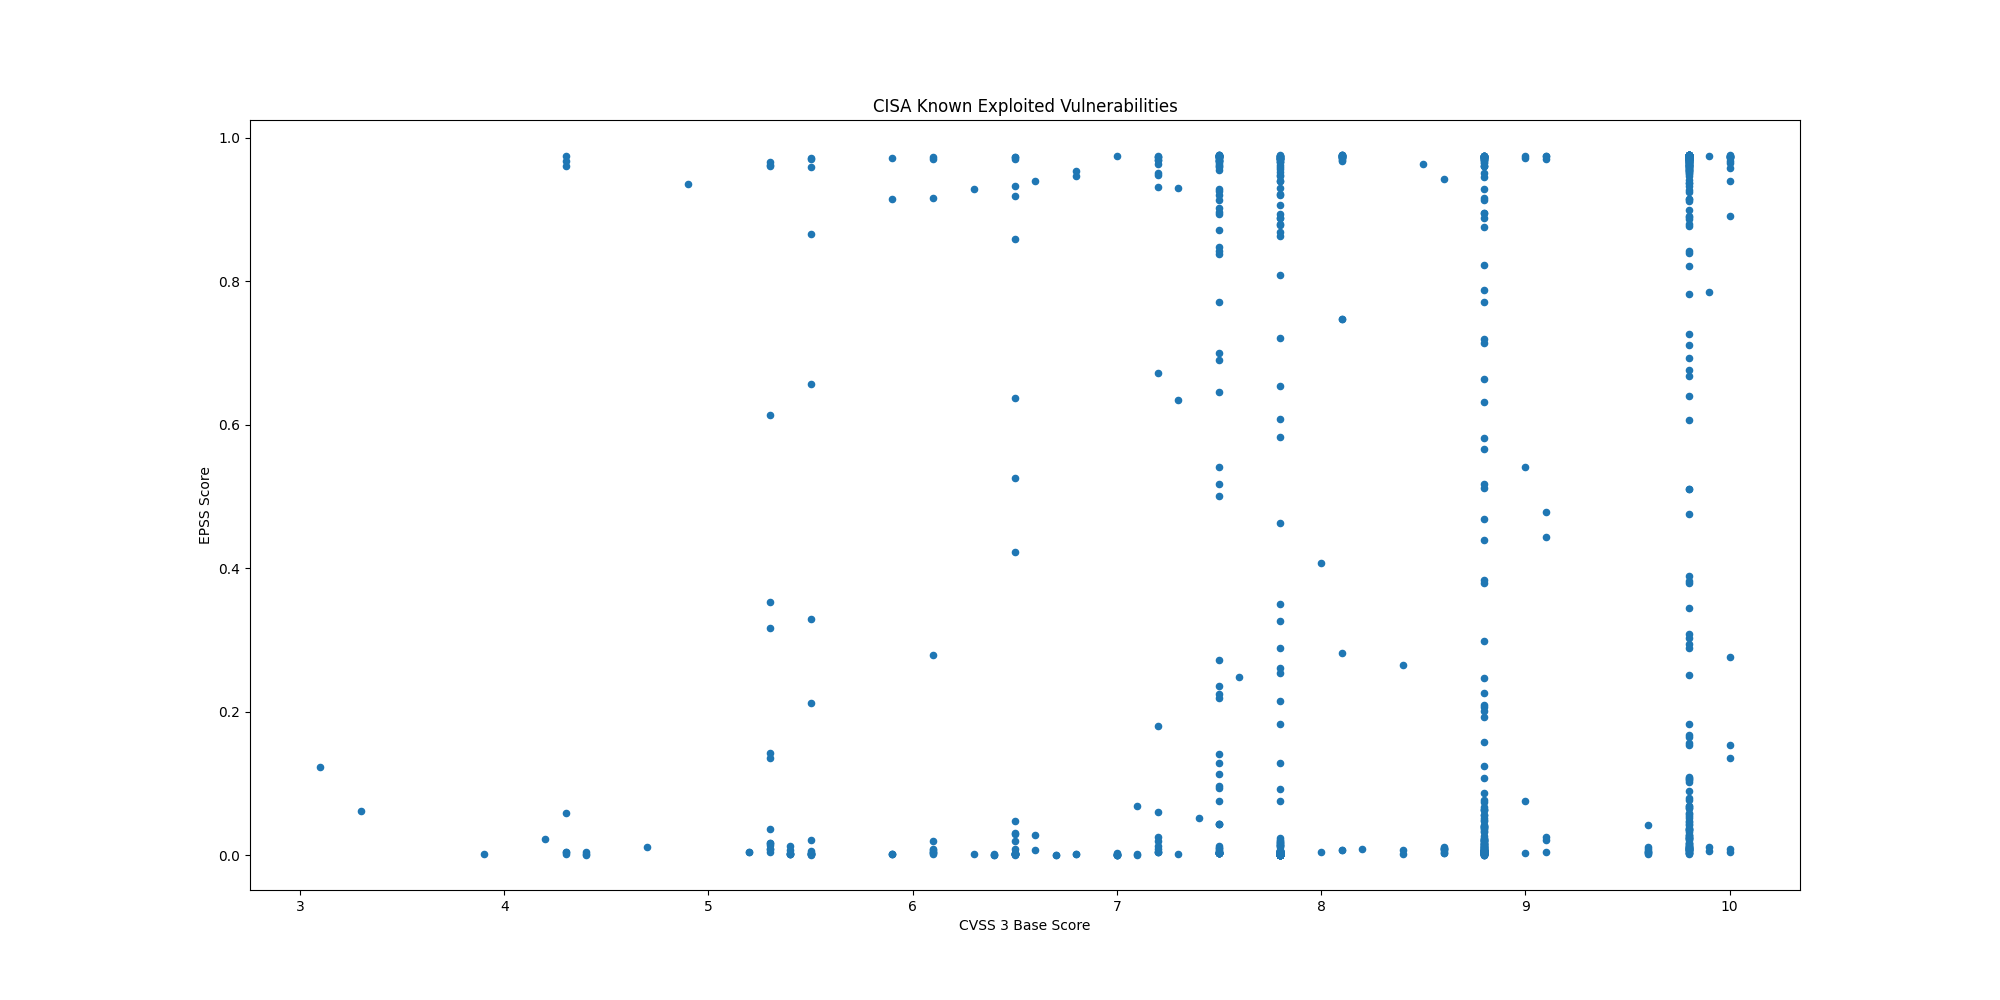

Values plotted in this chart, from the file beside it:
CVE, CVSS3, EPSS, EPSS Percentile, Description
CVE-2021-27104, 9.8, 0.01059, 0.8248, Accellion FTA contains an OS command inj…
CVE-2021-27102, 7.8, 0.00083, 0.3459, Accellion FTA contains an OS command inj…
CVE-2021-27101, 9.8, 0.00761, 0.7915, Accellion FTA contains a SQL injection v…
CVE-2021-27103, 9.8, 0.01217, 0.8382, Accellion FTA contains a server-side req…
CVE-2021-21017, 8.8, 0.632, 0.9757, Acrobat Acrobat and Reader contain a hea…
CVE-2021-28550, 8.8, 0.5807, 0.9743, Adobe Acrobat and Reader contains a use-…
CVE-2018-4939, 9.8, 0.9723, 0.998, Adobe ColdFusion contains a deserializat…
CVE-2018-15961, 9.8, 0.9745, 0.9995, Adobe ColdFusion contains an unrestricte…
CVE-2018-4878, 9.8, 0.974, 0.9991, Adobe Flash Player contains a use-after-…
CVE-2020-5735, 8.8, 0.02271, 0.8849, Amcrest cameras and NVR contain a stack-…
CVE-2019-2215, 7.8, 0.003, 0.6633, Android Kernel contains a use-after-free…
CVE-2020-0041, 7.8, 0.00081, 0.3381, Android Kernel binder_transaction of bin…
CVE-2020-0069, 7.8, 0.00145, 0.5038, Multiple MediaTek chipsets contain an in…
CVE-2017-9805, 8.1, 0.9754, 0.9999, Apache Struts REST Plugin uses an XStrea…
CVE-2021-42013, 9.8, 0.9731, 0.9985, Apache HTTP Server contains a path trave…
CVE-2021-41773, 7.5, 0.9739, 0.999, Apache HTTP Server contains a path trave…
CVE-2019-0211, 7.8, 0.9738, 0.999, Apache HTTP Server, with MPM event, work…
CVE-2016-4437, 8.1, 0.9751, 0.9998, Apache Shiro contains a vulnerability wh…
CVE-2019-17558, 7.5, 0.9752, 0.9999, The Apache Solr VelocityResponseWriter p…
CVE-2020-17530, 9.8, 0.9705, 0.9971, Forced Object-Graph Navigation Language …
CVE-2017-5638, 10.0, 0.9754, 0.9999, Apache Struts Jakarta Multipart parser a…
CVE-2018-11776, 8.1, 0.9755, 1, Apache Struts contains a vulnerability t…
CVE-2021-30858, 8.8, 0.00792, 0.7965, Apple iOS, iPadOS, and macOS WebKit cont…
CVE-2019-6223, 7.5, 0.00678, 0.7779, Apple iOS and macOS Group FaceTime conta…
CVE-2021-30860, 7.8, 0.0014, 0.4957, Apple iOS, iPadOS, macOS, and watchOS Co…
CVE-2020-27930, 7.8, 0.00192, 0.5684, Apple iOS, iPadOS, macOS, and watchOS Fo…
CVE-2021-30807, 7.8, 0.00083, 0.3451, Apple iOS, iPadOS, macOS, and watchOS IO…
CVE-2020-27950, 5.5, 0.00271, 0.6444, Apple iOS, iPadOS, macOS, and watchOS co…
CVE-2020-27932, 7.8, 0.00192, 0.5684, Apple iOS, iPadOS, macOS, and watchOS co…
CVE-2020-9818, 8.8, 0.01655, 0.8626, Apple iOS, iPadOS, and watchOS Mail cont…
CVE-2020-9819, 4.3, 0.00443, 0.7224, Apple iOS, iPadOS, and watchOS Mail cont…
CVE-2021-30762, 8.8, 0.00421, 0.7156, Apple iOS WebKit contains a use-after-fr…
CVE-2021-1782, 7.0, 0.00097, 0.4024, Apple iOS, iPadOs, macOS, watchOS, and t…
CVE-2021-1870, 9.8, 0.0098, 0.8177, Apple iOS, iPadOS, and macOS WebKit cont…
CVE-2021-1871, 9.8, 0.00867, 0.8054, Apple iOS, iPadOS, and macOS WebKit cont…
CVE-2021-1879, 6.1, 0.00228, 0.6103, Apple iOS, iPadOS, and watchOS WebKit co…
CVE-2021-30661, 8.8, 0.00401, 0.709, Apple iOS, iPadOS, macOS, watchOS, tvOS,…
CVE-2021-30666, 8.8, 0.00349, 0.6882, Apple iOS WebKit contains a buffer-overf…
CVE-2021-30713, 7.8, 0.00575, 0.7559, Apple macOS Transparency, Consent, and C…
CVE-2021-30657, 5.5, 0.6568, 0.9762, Apple macOS contains an unspecified logi…
CVE-2021-30665, 8.8, 0.00291, 0.658, Apple iOS, iPadOS, macOS, watchOS, and t…
CVE-2021-30663, 8.8, 0.00303, 0.6648, Apple iOS, iPadOS, macOS, tvOS, and Safa…
CVE-2021-30761, 8.8, 0.00421, 0.7156, Apple iOS WebKit contains a memory corru…
CVE-2021-30869, 7.8, 0.00126, 0.4711, Apple iOS, iPadOS, and macOS contain a t…
CVE-2020-9859, 7.8, 0.0007, 0.2898, Apple iOS, iPadOS, macOS, watchOS, and t…
CVE-2021-20090, 9.8, 0.9711, 0.9974, Arcadyan Buffalo firmware contains a pat…
CVE-2021-27562, 5.5, 0.9584, 0.9931, Arm Trusted Firmware contains an out-of-…
CVE-2021-28664, 8.8, 0.0042, 0.7151, Arm Mali Graphics Processing Unit (GPU) …
CVE-2021-28663, 8.8, 0.00626, 0.767, Arm Mali Graphics Processing Unit (GPU) …
CVE-2019-3398, 8.8, 0.9722, 0.998, Atlassian Confluence Server and Data Cen…
CVE-2021-26084, 9.8, 0.9724, 0.9981, Atlassian Confluence Server and Data Ser…
CVE-2019-11580, 9.8, 0.9746, 0.9995, Atlassian Crowd and Crowd Data Center co…
CVE-2019-3396, 9.8, 0.9751, 0.9998, Atlassian Confluence Server and Data Cen…
CVE-2021-42258, 9.8, 0.9715, 0.9976, BQE BillQuick Web Suite contains an SQL …
CVE-2020-3452, 7.5, 0.9753, 0.9999, Cisco Adaptive Security Appliance (ASA) …
CVE-2020-3580, 6.1, 0.9705, 0.997, Cisco Adaptive Security Appliance (ASA) …
CVE-2021-1497, 9.8, 0.9748, 0.9997, Cisco HyperFlex HX Installer Virtual Mac…
CVE-2021-1498, 9.8, 0.9748, 0.9997, Cisco HyperFlex HX Installer Virtual Mac…
CVE-2018-0171, 9.8, 0.7822, 0.9796, Cisco IOS and IOS XE Software improperly…
CVE-2020-3118, 8.8, 0.00219, 0.5985, Cisco IOS XR improperly validates string…
... 1,002 more rows
